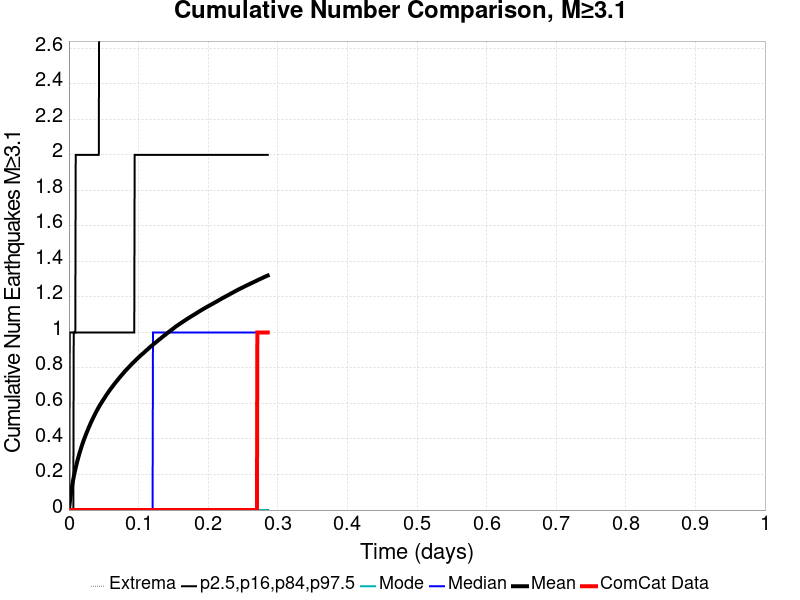

The table this chart was drawn from, first rows:
Time (days), ComCat Data, Simulation Mean, Simulation Median, Simulation Mode, Simulation Minimum, Simulation Maximum, 2.5 %-ile, 16 %-ile, 84 %-ile, 97.5 %-ile
0.0, 0.0, 0.0, 0.0, 0.0, 0.0, 0.0, 0.0, 0.0, 0.0, 0.0
5.7228253E-4, 0.0, 0.021, 0.0, 0.0, 0.0, 4.0, 0.0, 0.0, 0.0, 0.0
0.001145, 0.0, 0.04024, 0.0, 0.0, 0.0, 9.0, 0.0, 0.0, 0.0, 1.0
0.001717, 0.0, 0.0589, 0.0, 0.0, 0.0, 11.0, 0.0, 0.0, 0.0, 1.0
0.002289, 0.0, 0.07622, 0.0, 0.0, 0.0, 16.0, 0.0, 0.0, 0.0, 1.0
0.002861, 0.0, 0.09209, 0.0, 0.0, 0.0, 18.0, 0.0, 0.0, 0.0, 1.0
0.003434, 0.0, 0.1079, 0.0, 0.0, 0.0, 21.0, 0.0, 0.0, 0.0, 1.0
0.004006, 0.0, 0.1221, 0.0, 0.0, 0.0, 23.0, 0.0, 0.0, 0.0, 1.0
0.004578, 0.0, 0.1365, 0.0, 0.0, 0.0, 25.0, 0.0, 0.0, 0.0, 1.0
0.005151, 0.0, 0.15, 0.0, 0.0, 0.0, 31.0, 0.0, 0.0, 0.0, 1.0
0.005723, 0.0, 0.1628, 0.0, 0.0, 0.0, 37.0, 0.0, 0.0, 0.0, 1.0
0.006295, 0.0, 0.1749, 0.0, 0.0, 0.0, 41.0, 0.0, 0.0, 0.0, 1.0
0.006867, 0.0, 0.1862, 0.0, 0.0, 0.0, 43.0, 0.0, 0.0, 1.0, 1.0
0.00744, 0.0, 0.1973, 0.0, 0.0, 0.0, 46.0, 0.0, 0.0, 1.0, 1.0
0.008012, 0.0, 0.2075, 0.0, 0.0, 0.0, 50.0, 0.0, 0.0, 1.0, 1.0
0.008584, 0.0, 0.2177, 0.0, 0.0, 0.0, 50.0, 0.0, 0.0, 1.0, 1.0
0.009157, 0.0, 0.2285, 0.0, 0.0, 0.0, 53.0, 0.0, 0.0, 1.0, 1.0
0.009729, 0.0, 0.2381, 0.0, 0.0, 0.0, 56.0, 0.0, 0.0, 1.0, 2.0
0.0103, 0.0, 0.2473, 0.0, 0.0, 0.0, 59.0, 0.0, 0.0, 1.0, 2.0
0.01087, 0.0, 0.2567, 0.0, 0.0, 0.0, 63.0, 0.0, 0.0, 1.0, 2.0
0.01145, 0.0, 0.266, 0.0, 0.0, 0.0, 67.0, 0.0, 0.0, 1.0, 2.0
0.01202, 0.0, 0.275, 0.0, 0.0, 0.0, 73.0, 0.0, 0.0, 1.0, 2.0
0.01259, 0.0, 0.2831, 0.0, 0.0, 0.0, 73.0, 0.0, 0.0, 1.0, 2.0
0.01316, 0.0, 0.2917, 0.0, 0.0, 0.0, 81.0, 0.0, 0.0, 1.0, 2.0
0.01373, 0.0, 0.2998, 0.0, 0.0, 0.0, 88.0, 0.0, 0.0, 1.0, 2.0
0.01431, 0.0, 0.3076, 0.0, 0.0, 0.0, 92.0, 0.0, 0.0, 1.0, 2.0
0.01488, 0.0, 0.316, 0.0, 0.0, 0.0, 97.0, 0.0, 0.0, 1.0, 2.0
0.01545, 0.0, 0.3234, 0.0, 0.0, 0.0, 106.0, 0.0, 0.0, 1.0, 2.0
0.01602, 0.0, 0.3309, 0.0, 0.0, 0.0, 109.0, 0.0, 0.0, 1.0, 2.0
0.0166, 0.0, 0.3378, 0.0, 0.0, 0.0, 114.0, 0.0, 0.0, 1.0, 2.0
0.01717, 0.0, 0.3451, 0.0, 0.0, 0.0, 117.0, 0.0, 0.0, 1.0, 2.0
0.01774, 0.0, 0.3526, 0.0, 0.0, 0.0, 121.0, 0.0, 0.0, 1.0, 2.0
0.01831, 0.0, 0.3595, 0.0, 0.0, 0.0, 126.0, 0.0, 0.0, 1.0, 2.0
0.01889, 0.0, 0.3664, 0.0, 0.0, 0.0, 128.0, 0.0, 0.0, 1.0, 2.0
0.01946, 0.0, 0.3727, 0.0, 0.0, 0.0, 135.0, 0.0, 0.0, 1.0, 2.0
0.02003, 0.0, 0.3794, 0.0, 0.0, 0.0, 141.0, 0.0, 0.0, 1.0, 2.0
0.0206, 0.0, 0.3859, 0.0, 0.0, 0.0, 143.0, 0.0, 0.0, 1.0, 2.0
0.02117, 0.0, 0.3918, 0.0, 0.0, 0.0, 145.0, 0.0, 0.0, 1.0, 2.0
0.02175, 0.0, 0.3979, 0.0, 0.0, 0.0, 150.0, 0.0, 0.0, 1.0, 2.0
0.02232, 0.0, 0.4041, 0.0, 0.0, 0.0, 153.0, 0.0, 0.0, 1.0, 2.0
0.02289, 0.0, 0.4101, 0.0, 0.0, 0.0, 154.0, 0.0, 0.0, 1.0, 2.0
0.02346, 0.0, 0.4159, 0.0, 0.0, 0.0, 156.0, 0.0, 0.0, 1.0, 2.0
0.02404, 0.0, 0.4214, 0.0, 0.0, 0.0, 161.0, 0.0, 0.0, 1.0, 2.0
0.02461, 0.0, 0.4274, 0.0, 0.0, 0.0, 167.0, 0.0, 0.0, 1.0, 2.0
0.02518, 0.0, 0.433, 0.0, 0.0, 0.0, 169.0, 0.0, 0.0, 1.0, 2.0
0.02575, 0.0, 0.4386, 0.0, 0.0, 0.0, 172.0, 0.0, 0.0, 1.0, 2.0
0.02632, 0.0, 0.444, 0.0, 0.0, 0.0, 174.0, 0.0, 0.0, 1.0, 2.0
0.0269, 0.0, 0.4496, 0.0, 0.0, 0.0, 176.0, 0.0, 0.0, 1.0, 2.0
0.02747, 0.0, 0.4552, 0.0, 0.0, 0.0, 178.0, 0.0, 0.0, 1.0, 2.0
0.02804, 0.0, 0.4606, 0.0, 0.0, 0.0, 178.0, 0.0, 0.0, 1.0, 2.0
0.02861, 0.0, 0.4661, 0.0, 0.0, 0.0, 181.0, 0.0, 0.0, 1.0, 2.0
0.02919, 0.0, 0.4709, 0.0, 0.0, 0.0, 183.0, 0.0, 0.0, 1.0, 2.0
0.02976, 0.0, 0.4757, 0.0, 0.0, 0.0, 183.0, 0.0, 0.0, 1.0, 2.0
0.03033, 0.0, 0.481, 0.0, 0.0, 0.0, 185.0, 0.0, 0.0, 1.0, 2.0
0.0309, 0.0, 0.4864, 0.0, 0.0, 0.0, 187.0, 0.0, 0.0, 1.0, 2.0
0.03148, 0.0, 0.4913, 0.0, 0.0, 0.0, 188.0, 0.0, 0.0, 1.0, 2.0
0.03205, 0.0, 0.4964, 0.0, 0.0, 0.0, 189.0, 0.0, 0.0, 1.0, 2.0
0.03262, 0.0, 0.5011, 0.0, 0.0, 0.0, 190.0, 0.0, 0.0, 1.0, 2.0
0.03319, 0.0, 0.5058, 0.0, 0.0, 0.0, 193.0, 0.0, 0.0, 1.0, 2.0
0.03376, 0.0, 0.5107, 0.0, 0.0, 0.0, 196.0, 0.0, 0.0, 1.0, 2.0
... 440 more rows
